Labelled photos from "data", an image-classification folder in SasandinieJayarathna/WeddingLens. The possible labels are: boho chic, garden floral, luxury glamour, minimalist modern, rustic barn, traditional classic.

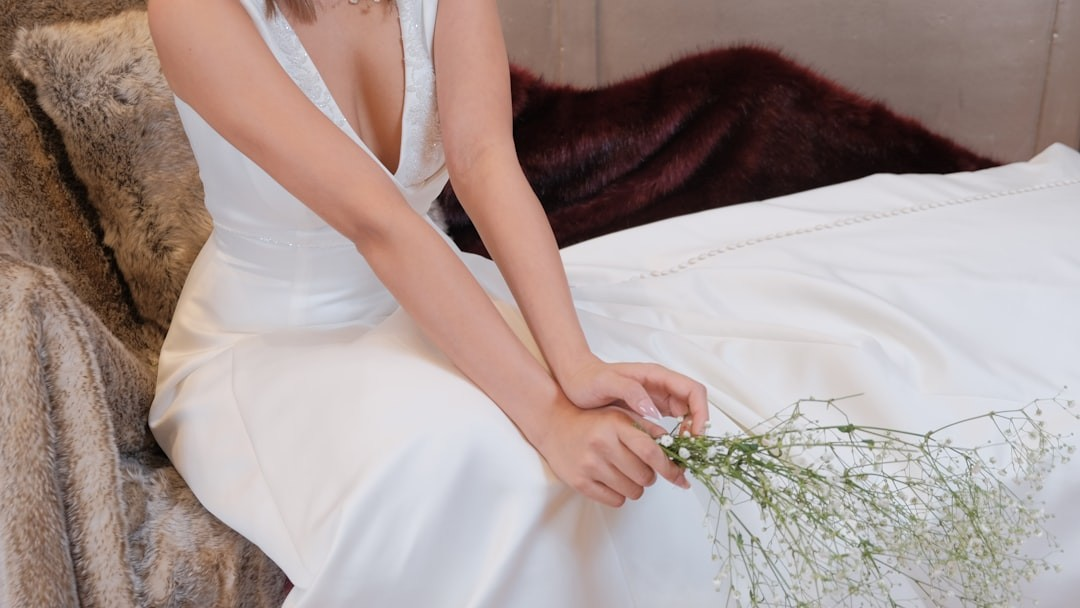
Label: minimalist modern

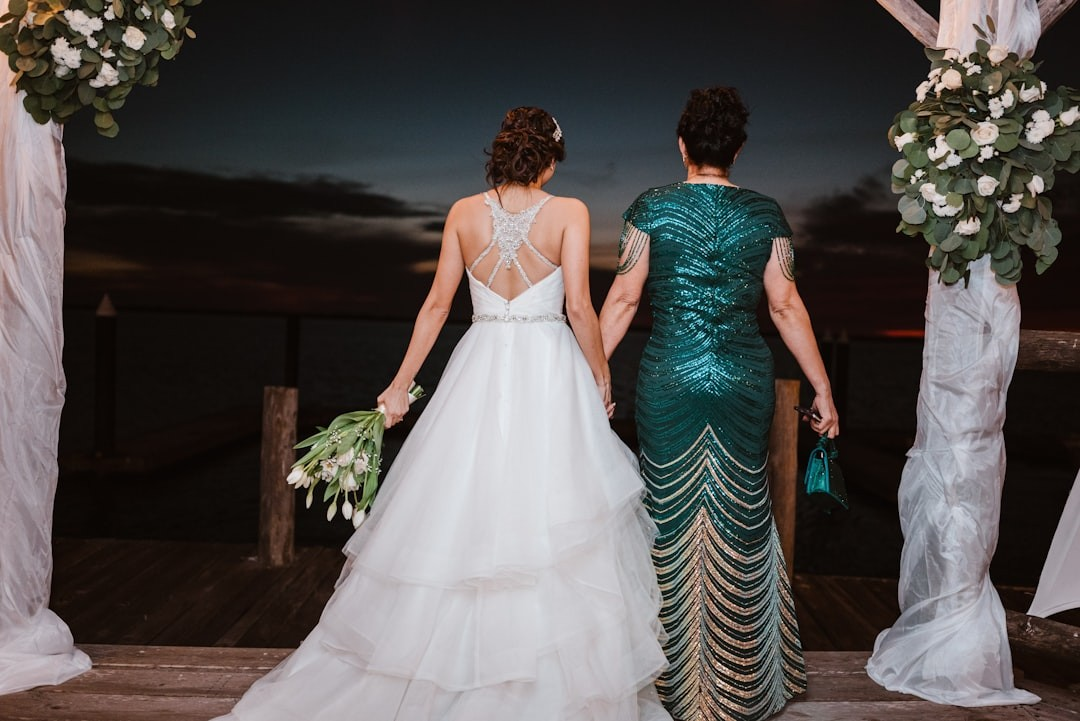
Label: traditional classic

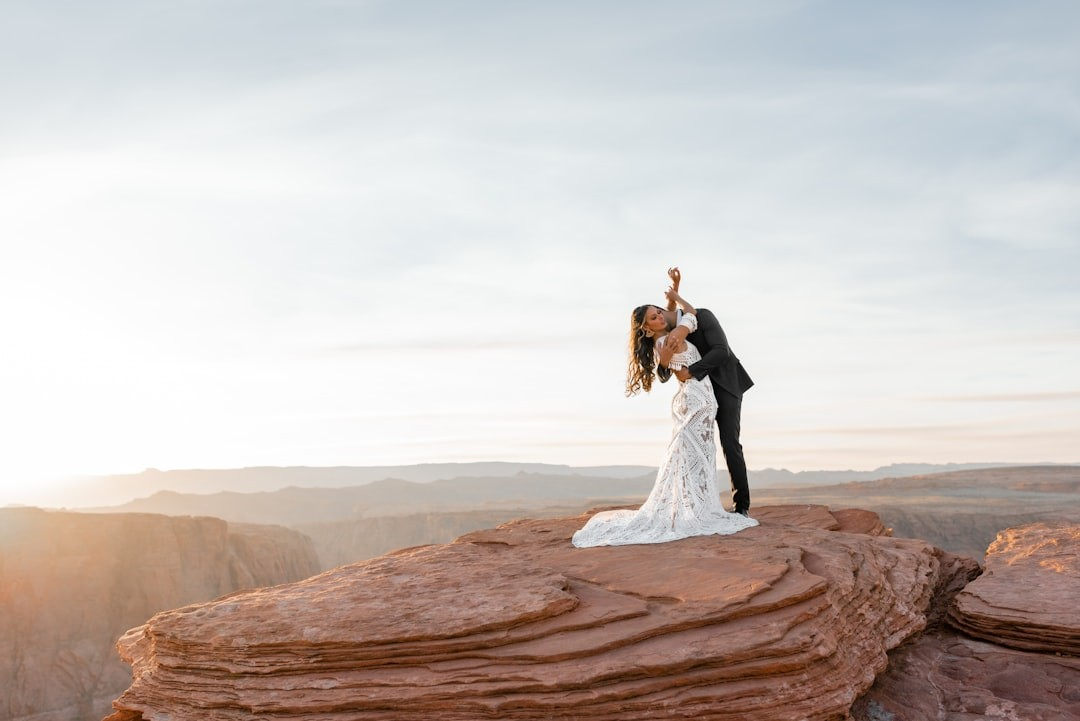
Label: boho chic

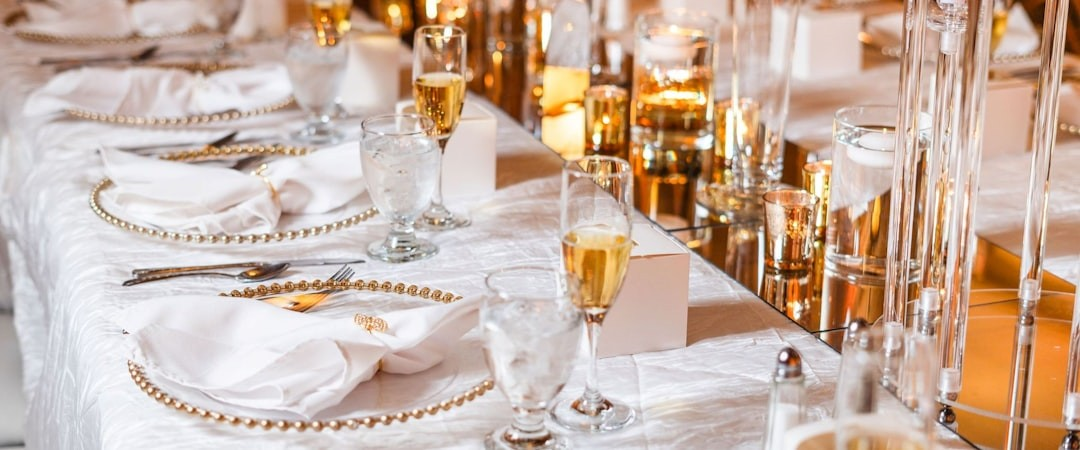
Label: luxury glamour

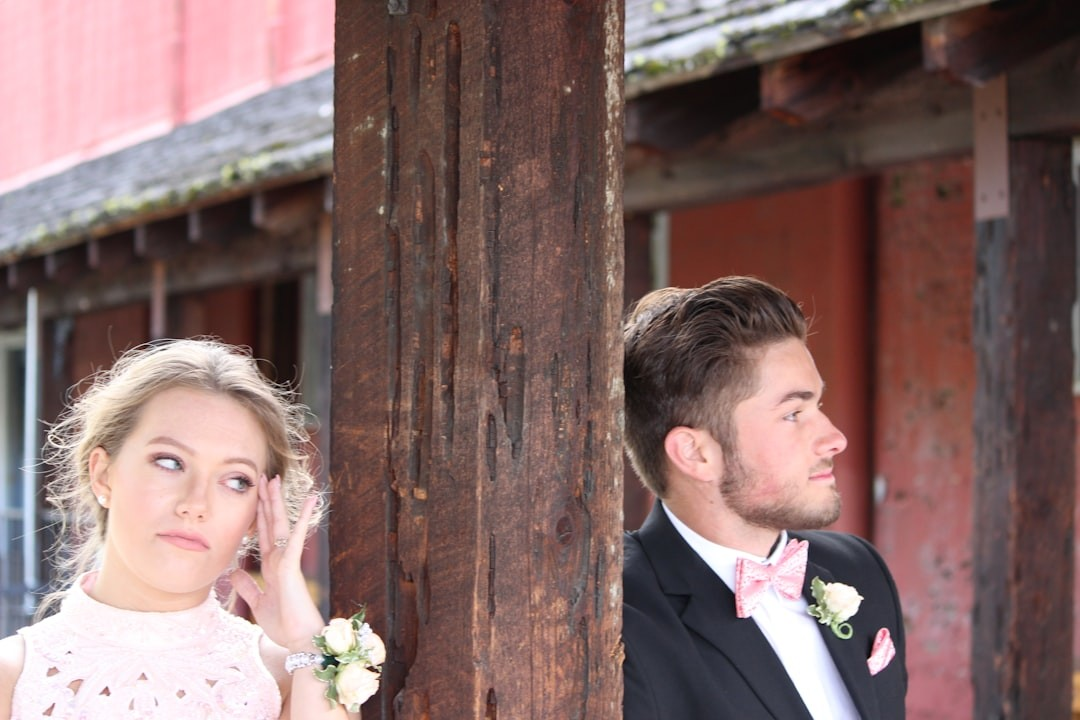
Label: rustic barn

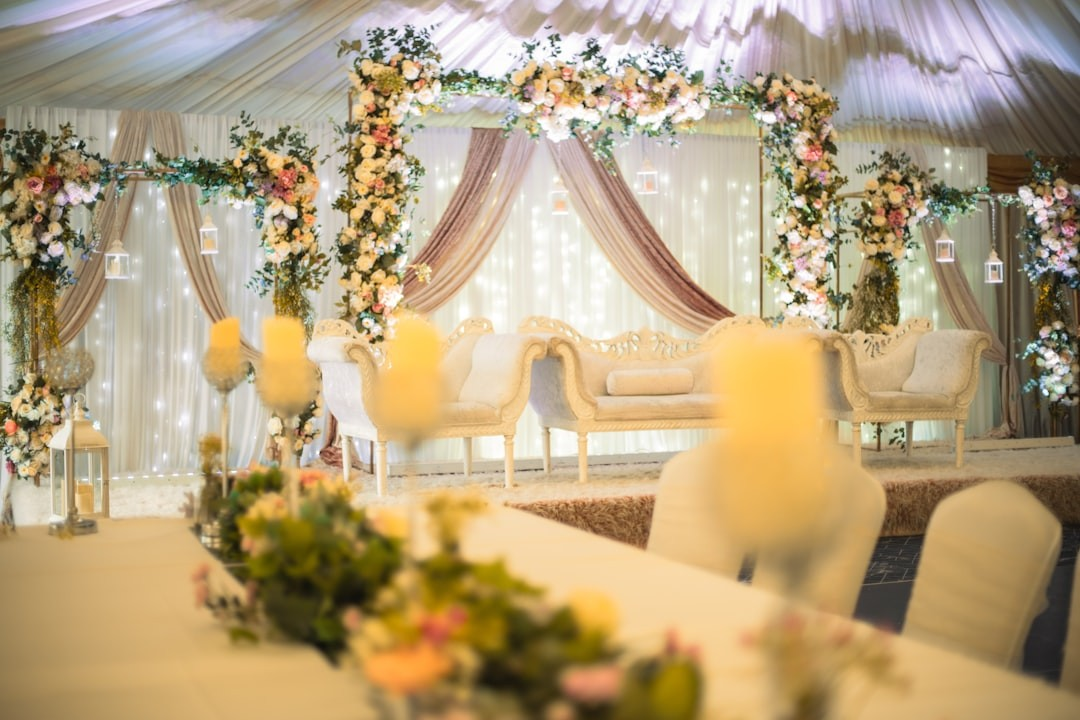
Label: garden floral
